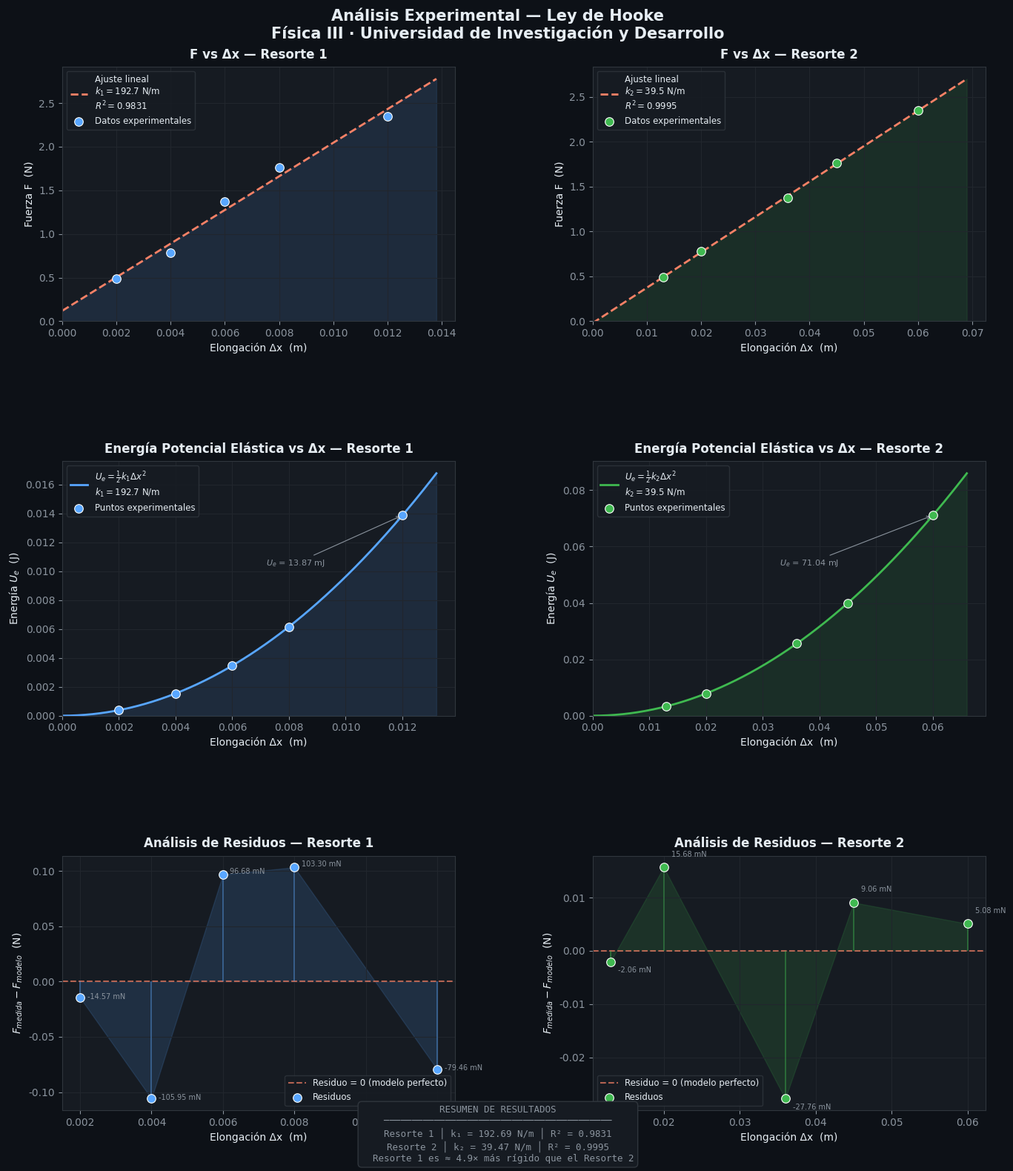

Generate this figure with matplotlib: (Note: this script raises an exception after producing the figure.)
"""
============================================================
  Análisis Experimental - Ley de Hooke
  Curso de Física III · Universidad de Investigación y Desarrollo
  Prof. Dr. José Hernández-Jiménez
============================================================
  Gráficas generadas:
    1. F vs Δx  →  Regresión lineal + constante k
    2. Ue vs Δx →  Energía potencial elástica (parábola)
    3. Residuos  →  Análisis de error del modelo
============================================================
"""

import numpy as np
import matplotlib.pyplot as plt
import matplotlib.gridspec as gridspec
from scipy import stats

# ──────────────────────────────────────────────
#  DATOS EXPERIMENTALES
# ──────────────────────────────────────────────

masas = np.array([0.05, 0.08, 0.14, 0.18, 0.24])   # kg

# Fuerza = m * g  (g = 9.8 m/s²)
g = 9.8
fuerza = masas * g   # N  →  [0.49, 0.784, 1.372, 1.764, 2.352]

# Elongaciones medidas en laboratorio (metros)
x1 = np.array([0.002, 0.004, 0.006, 0.008, 0.012])   # Resorte 1
x2 = np.array([0.013, 0.020, 0.036, 0.045, 0.060])   # Resorte 2

# ──────────────────────────────────────────────
#  REGRESIÓN LINEAL  F = k · Δx
# ──────────────────────────────────────────────

# Resorte 1
slope1, intercept1, r1, p1, se1 = stats.linregress(x1, fuerza)
k1 = slope1   # N/m

# Resorte 2
slope2, intercept2, r2, p2, se2 = stats.linregress(x2, fuerza)
k2 = slope2   # N/m

# Valores predichos por el modelo
F_pred1 = slope1 * x1 + intercept1
F_pred2 = slope2 * x2 + intercept2

# Residuos
res1 = fuerza - F_pred1
res2 = fuerza - F_pred2

# Energía potencial elástica  Ue = ½ k Δx²
Ue1 = 0.5 * k1 * x1**2
Ue2 = 0.5 * k2 * x2**2

# Curva suave para la parábola
x1_smooth = np.linspace(0, x1.max() * 1.1, 200)
x2_smooth = np.linspace(0, x2.max() * 1.1, 200)
Ue1_smooth = 0.5 * k1 * x1_smooth**2
Ue2_smooth = 0.5 * k2 * x2_smooth**2

# ──────────────────────────────────────────────
#  ESTILO VISUAL
# ──────────────────────────────────────────────

plt.rcParams.update({
    "figure.facecolor":  "#0D1117",
    "axes.facecolor":    "#161B22",
    "axes.edgecolor":    "#30363D",
    "axes.labelcolor":   "#E6EDF3",
    "axes.titlecolor":   "#E6EDF3",
    "axes.grid":         True,
    "grid.color":        "#21262D",
    "grid.linewidth":    0.8,
    "xtick.color":       "#8B949E",
    "ytick.color":       "#8B949E",
    "text.color":        "#E6EDF3",
    "legend.facecolor":  "#161B22",
    "legend.edgecolor":  "#30363D",
    "legend.labelcolor": "#E6EDF3",
    "font.family":       "DejaVu Sans",
    "font.size":         10,
})

COLOR_R1   = "#58A6FF"   # azul  – Resorte 1
COLOR_R2   = "#3FB950"   # verde – Resorte 2
COLOR_LINE = "#F78166"   # coral – línea de tendencia
ALPHA_FILL = 0.12

# ──────────────────────────────────────────────
#  FIGURA PRINCIPAL  (3 filas × 2 columnas)
# ──────────────────────────────────────────────

fig = plt.figure(figsize=(14, 16), facecolor="#0D1117")
fig.suptitle(
    "Análisis Experimental — Ley de Hooke\n"
    "Física III · Universidad de Investigación y Desarrollo",
    fontsize=15, fontweight="bold", color="#E6EDF3",
    y=0.98
)

gs = gridspec.GridSpec(3, 2, figure=fig,
                       hspace=0.55, wspace=0.35,
                       top=0.93, bottom=0.05,
                       left=0.08, right=0.97)

# ════════════════════════════════════════════
#  GRÁFICA 1a  –  F vs Δx  (Resorte 1)
# ════════════════════════════════════════════
ax1a = fig.add_subplot(gs[0, 0])

x_line1 = np.linspace(0, x1.max() * 1.15, 200)
ax1a.fill_between(x_line1, slope1 * x_line1 + intercept1,
                  alpha=ALPHA_FILL, color=COLOR_R1)
ax1a.plot(x_line1, slope1 * x_line1 + intercept1,
          color=COLOR_LINE, lw=2, ls="--",
          label=f"Ajuste lineal\n$k_1 = {k1:.1f}$ N/m\n$R^2 = {r1**2:.4f}$")
ax1a.scatter(x1, fuerza, color=COLOR_R1, s=70, zorder=5,
             edgecolors="white", lw=0.8, label="Datos experimentales")

ax1a.set_title("F vs Δx — Resorte 1", fontweight="bold", pad=8)
ax1a.set_xlabel("Elongación Δx  (m)")
ax1a.set_ylabel("Fuerza F  (N)")
ax1a.legend(fontsize=8.5, loc="upper left")
ax1a.set_xlim(left=0)
ax1a.set_ylim(bottom=0)

# ════════════════════════════════════════════
#  GRÁFICA 1b  –  F vs Δx  (Resorte 2)
# ════════════════════════════════════════════
ax1b = fig.add_subplot(gs[0, 1])

x_line2 = np.linspace(0, x2.max() * 1.15, 200)
ax1b.fill_between(x_line2, slope2 * x_line2 + intercept2,
                  alpha=ALPHA_FILL, color=COLOR_R2)
ax1b.plot(x_line2, slope2 * x_line2 + intercept2,
          color=COLOR_LINE, lw=2, ls="--",
          label=f"Ajuste lineal\n$k_2 = {k2:.1f}$ N/m\n$R^2 = {r2**2:.4f}$")
ax1b.scatter(x2, fuerza, color=COLOR_R2, s=70, zorder=5,
             edgecolors="white", lw=0.8, label="Datos experimentales")

ax1b.set_title("F vs Δx — Resorte 2", fontweight="bold", pad=8)
ax1b.set_xlabel("Elongación Δx  (m)")
ax1b.set_ylabel("Fuerza F  (N)")
ax1b.legend(fontsize=8.5, loc="upper left")
ax1b.set_xlim(left=0)
ax1b.set_ylim(bottom=0)

# ════════════════════════════════════════════
#  GRÁFICA 2a  –  Ue vs Δx  (Resorte 1)
# ════════════════════════════════════════════
ax2a = fig.add_subplot(gs[1, 0])

ax2a.fill_between(x1_smooth, Ue1_smooth,
                  alpha=ALPHA_FILL, color=COLOR_R1)
ax2a.plot(x1_smooth, Ue1_smooth,
          color=COLOR_R1, lw=2,
          label=f"$U_e = \\frac{{1}}{{2}} k_1 \\Delta x^2$\n$k_1 = {k1:.1f}$ N/m")
ax2a.scatter(x1, Ue1, color=COLOR_R1, s=70, zorder=5,
             edgecolors="white", lw=0.8, label="Puntos experimentales")

# Anotación en el último punto
ax2a.annotate(f"$U_e$ = {Ue1[-1]*1000:.2f} mJ",
              xy=(x1[-1], Ue1[-1]),
              xytext=(x1[-1]*0.6, Ue1[-1]*0.75),
              color="#8B949E", fontsize=8,
              arrowprops=dict(arrowstyle="->", color="#8B949E", lw=0.8))

ax2a.set_title("Energía Potencial Elástica vs Δx — Resorte 1",
               fontweight="bold", pad=8)
ax2a.set_xlabel("Elongación Δx  (m)")
ax2a.set_ylabel("Energía $U_e$  (J)")
ax2a.legend(fontsize=8.5)
ax2a.set_xlim(left=0)
ax2a.set_ylim(bottom=0)

# ════════════════════════════════════════════
#  GRÁFICA 2b  –  Ue vs Δx  (Resorte 2)
# ════════════════════════════════════════════
ax2b = fig.add_subplot(gs[1, 1])

ax2b.fill_between(x2_smooth, Ue2_smooth,
                  alpha=ALPHA_FILL, color=COLOR_R2)
ax2b.plot(x2_smooth, Ue2_smooth,
          color=COLOR_R2, lw=2,
          label=f"$U_e = \\frac{{1}}{{2}} k_2 \\Delta x^2$\n$k_2 = {k2:.1f}$ N/m")
ax2b.scatter(x2, Ue2, color=COLOR_R2, s=70, zorder=5,
             edgecolors="white", lw=0.8, label="Puntos experimentales")

ax2b.annotate(f"$U_e$ = {Ue2[-1]*1000:.2f} mJ",
              xy=(x2[-1], Ue2[-1]),
              xytext=(x2[-1]*0.55, Ue2[-1]*0.75),
              color="#8B949E", fontsize=8,
              arrowprops=dict(arrowstyle="->", color="#8B949E", lw=0.8))

ax2b.set_title("Energía Potencial Elástica vs Δx — Resorte 2",
               fontweight="bold", pad=8)
ax2b.set_xlabel("Elongación Δx  (m)")
ax2b.set_ylabel("Energía $U_e$  (J)")
ax2b.legend(fontsize=8.5)
ax2b.set_xlim(left=0)
ax2b.set_ylim(bottom=0)

# ════════════════════════════════════════════
#  GRÁFICA 3a  –  Residuos  (Resorte 1)
# ════════════════════════════════════════════
ax3a = fig.add_subplot(gs[2, 0])

ax3a.axhline(0, color="#F78166", lw=1.5, ls="--", alpha=0.7,
             label="Residuo = 0 (modelo perfecto)")
ax3a.fill_between(x1, res1, alpha=0.15, color=COLOR_R1)
ax3a.scatter(x1, res1, color=COLOR_R1, s=70, zorder=5,
             edgecolors="white", lw=0.8, label="Residuos")
ax3a.vlines(x1, 0, res1, color=COLOR_R1, lw=1.2, alpha=0.5)

# Etiqueta en cada residuo
for xi, ri in zip(x1, res1):
    ax3a.annotate(f"{ri*1000:.2f} mN",
                  xy=(xi, ri), xytext=(xi + 0.0002, ri + 0.001 * np.sign(ri)),
                  color="#8B949E", fontsize=7)

ax3a.set_title("Análisis de Residuos — Resorte 1", fontweight="bold", pad=8)
ax3a.set_xlabel("Elongación Δx  (m)")
ax3a.set_ylabel("$F_{medida} - F_{modelo}$  (N)")
ax3a.legend(fontsize=8.5)

# ════════════════════════════════════════════
#  GRÁFICA 3b  –  Residuos  (Resorte 2)
# ════════════════════════════════════════════
ax3b = fig.add_subplot(gs[2, 1])

ax3b.axhline(0, color="#F78166", lw=1.5, ls="--", alpha=0.7,
             label="Residuo = 0 (modelo perfecto)")
ax3b.fill_between(x2, res2, alpha=0.15, color=COLOR_R2)
ax3b.scatter(x2, res2, color=COLOR_R2, s=70, zorder=5,
             edgecolors="white", lw=0.8, label="Residuos")
ax3b.vlines(x2, 0, res2, color=COLOR_R2, lw=1.2, alpha=0.5)

for xi, ri in zip(x2, res2):
    ax3b.annotate(f"{ri*1000:.2f} mN",
                  xy=(xi, ri), xytext=(xi + 0.001, ri + 0.002 * np.sign(ri)),
                  color="#8B949E", fontsize=7)

ax3b.set_title("Análisis de Residuos — Resorte 2", fontweight="bold", pad=8)
ax3b.set_xlabel("Elongación Δx  (m)")
ax3b.set_ylabel("$F_{medida} - F_{modelo}$  (N)")
ax3b.legend(fontsize=8.5)

# ──────────────────────────────────────────────
#  CAJA DE RESULTADOS EN LA FIGURA
# ──────────────────────────────────────────────

resumen = (
    f"  RESUMEN DE RESULTADOS  \n"
    f"  ─────────────────────────────────────────  \n"
    f"  Resorte 1 │ k₁ = {k1:.2f} N/m │ R² = {r1**2:.4f}  \n"
    f"  Resorte 2 │ k₂ = {k2:.2f} N/m │ R² = {r2**2:.4f}  \n"
    f"  Resorte 1 es ≈ {k1/k2:.1f}× más rígido que el Resorte 2"
)
fig.text(0.5, 0.005, resumen, ha="center", va="bottom",
         fontsize=9, color="#8B949E",
         fontfamily="monospace",
         bbox=dict(boxstyle="round,pad=0.4",
                   facecolor="#161B22", edgecolor="#30363D"))

# ──────────────────────────────────────────────
#  GUARDAR
# ──────────────────────────────────────────────

output_path = "/mnt/user-data/outputs/ley_de_hooke_graficas.png"
plt.savefig(output_path, dpi=150, bbox_inches="tight",
            facecolor=fig.get_facecolor())
plt.close()
print(f"✓ Figura guardada en: {output_path}")

# ──────────────────────────────────────────────
#  RESUMEN EN CONSOLA
# ──────────────────────────────────────────────

print("\n" + "═"*50)
print("  RESULTADOS — LEY DE HOOKE")
print("═"*50)
print(f"  Resorte 1 → k₁ = {k1:.2f} N/m  |  R² = {r1**2:.4f}")
print(f"  Resorte 2 → k₂ = {k2:.2f} N/m  |  R² = {r2**2:.4f}")
print(f"\n  Resorte 1 es {k1/k2:.1f}× más rígido que el Resorte 2")
print("\n  Residuos Resorte 1 (N):", [f"{r:.4f}" for r in res1])
print("  Residuos Resorte 2 (N):", [f"{r:.4f}" for r in res2])
print("═"*50)
